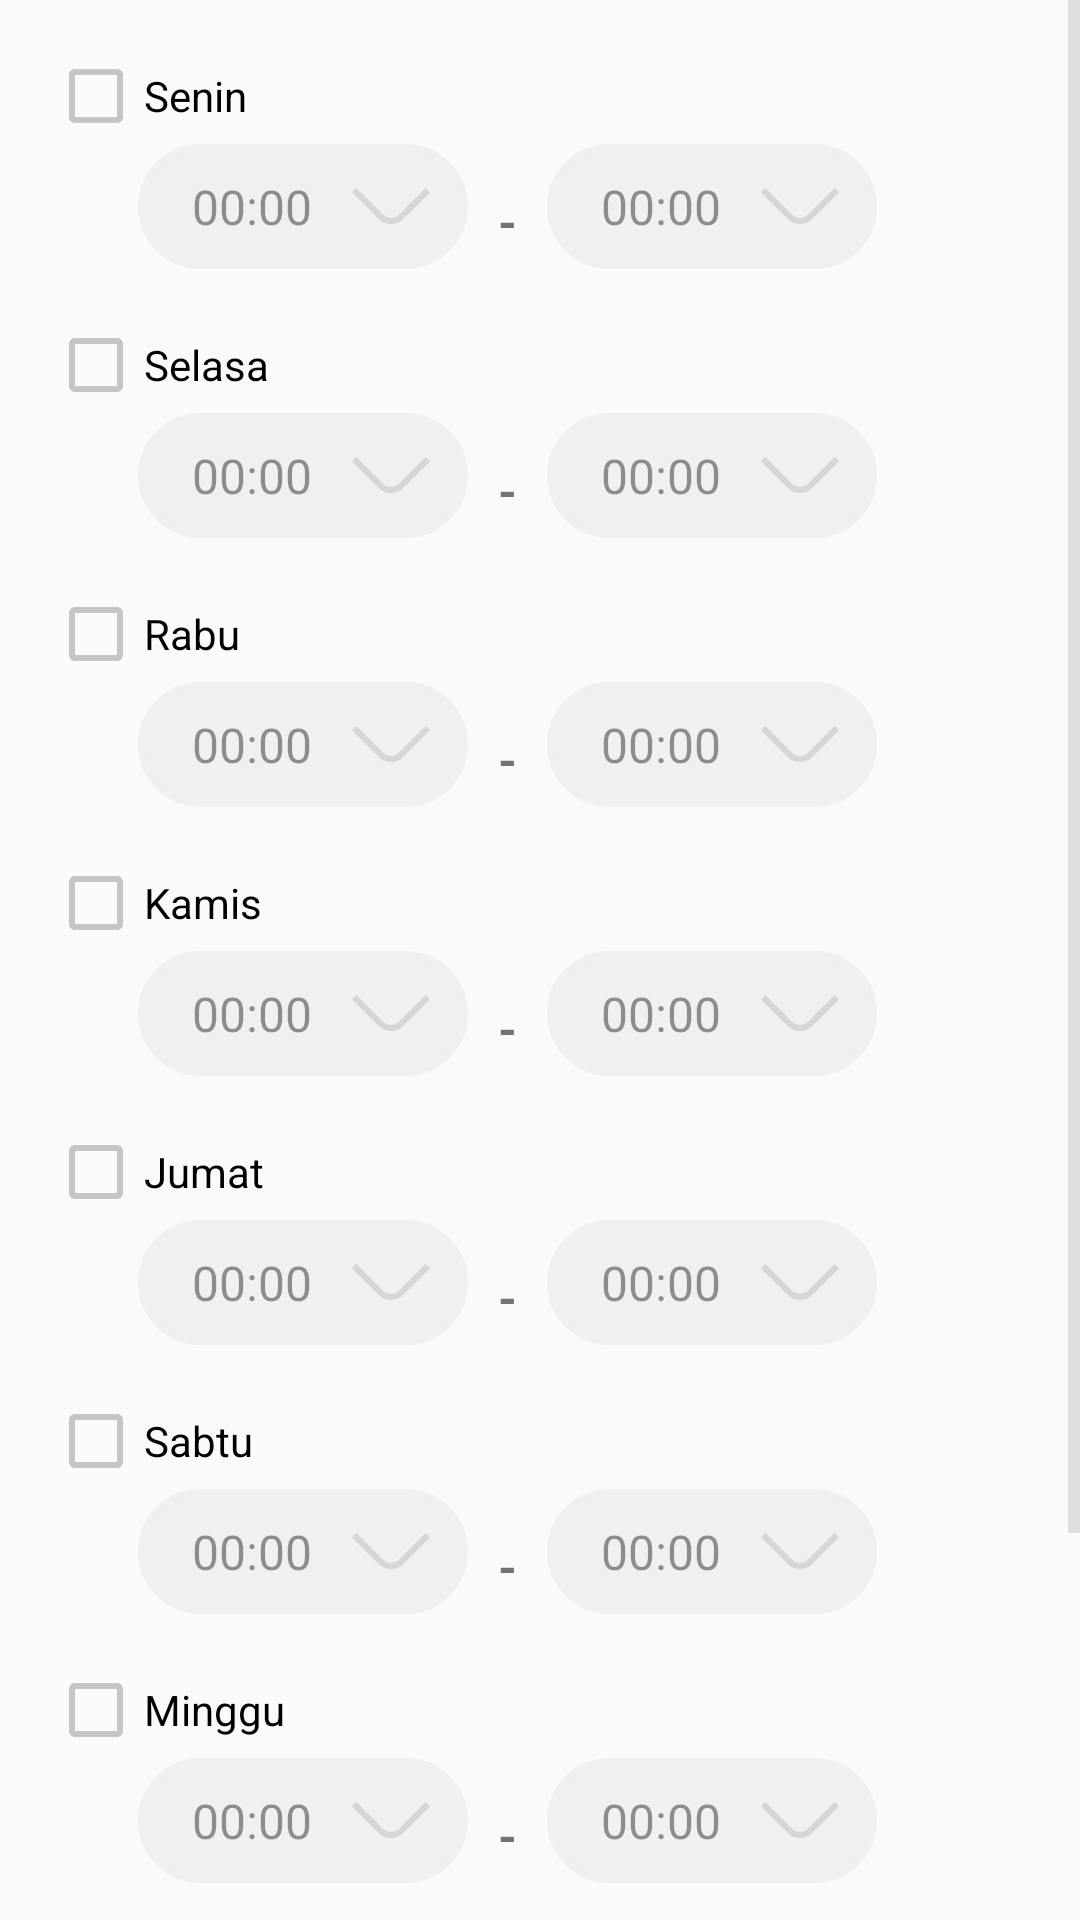

Reconstruct the res/layout file that produces this screen, plus the resources it refers to.
<!-- AndroidManifest.xml: application theme AppTheme -->
<!-- res/layout/activity_update_jam_buka.xml -->
<?xml version="1.0" encoding="utf-8"?>
<ScrollView android:layout_height="fill_parent"
    android:layout_width="fill_parent"
    xmlns:android="http://schemas.android.com/apk/res/android"

    >
    />
<LinearLayout xmlns:android="http://schemas.android.com/apk/res/android"
    xmlns:app="http://schemas.android.com/apk/res-auto"
    xmlns:tools="http://schemas.android.com/tools"
    android:layout_width="match_parent"
    android:layout_height="match_parent"
    android:paddingLeft="@dimen/activity_horizontal_margin"
    android:paddingTop="@dimen/activity_horizontal_margin"
    android:orientation="vertical"
    tools:context="bolalob.develops.stud11314025.availaballs.Activity.UpdateJamBukaActivity">
    <CheckBox
        android:id="@+id/cbSenin"
        android:layout_width="wrap_content"
        android:layout_height="wrap_content"
        android:text="Senin"/>
    <LinearLayout
        android:layout_width="wrap_content"
        android:layout_height="wrap_content"
        android:paddingLeft="30dp"
        android:paddingBottom="@dimen/activity_horizontal_margin"
        android:orientation="horizontal">

        <Spinner
            android:id="@+id/spinnerJamBukaSenin"
            style="@style/SpinnerTheme"
            android:layout_width="110dp"
            android:layout_height="wrap_content"
            android:alpha="0.5"
            android:clickable="false"
            android:entries="@array/array_itemjam" />

        <TextView
            android:layout_width="wrap_content"
            android:layout_height="wrap_content"
            android:text="-"
            android:textSize="16dp"
            android:textStyle="bold"
            android:layout_marginTop="5dp"
            android:layout_marginRight="10dp"
            android:layout_marginLeft="10dp"/>

        <Spinner
            android:clickable="false"
            android:id="@+id/spinnerJamTutupSenin"
            android:layout_width="110dp"
            android:alpha="0.5"
            android:layout_height="wrap_content"
            android:entries="@array/array_itemjam"

            style="@style/SpinnerTheme"/>

    </LinearLayout>

    <CheckBox
        android:id="@+id/cbSelasa"
        android:layout_width="wrap_content"
        android:layout_height="wrap_content"
        android:text="Selasa" />

    <LinearLayout
        android:layout_width="wrap_content"
        android:layout_height="wrap_content"
        android:paddingLeft="30dp"
        android:paddingBottom="@dimen/activity_horizontal_margin"
        android:orientation="horizontal">

        <Spinner
            android:clickable="false"
            android:alpha="0.5"
            android:id="@+id/spinnerJamBukaSelasa"
            android:layout_width="110dp"
            android:layout_height="wrap_content"
            android:entries="@array/array_itemjam"
            style="@style/SpinnerTheme"/>

        <TextView
            android:layout_width="wrap_content"
            android:layout_height="wrap_content"
            android:text="-"
            android:textSize="16dp"
            android:textStyle="bold"
            android:layout_marginTop="5dp"
            android:layout_marginRight="10dp"
            android:layout_marginLeft="10dp"/>

        <Spinner
            android:clickable="false"
            android:alpha="0.5"
            android:entries="@array/array_itemjam"
            android:id="@+id/spinnerJamTutupSelasa"
            android:layout_width="110dp"
            android:layout_height="wrap_content"
            style="@style/SpinnerTheme"/>

    </LinearLayout>
    <CheckBox
        android:id="@+id/cbRabu"
        android:layout_width="wrap_content"
        android:layout_height="wrap_content"
        android:text="Rabu"/>
    <LinearLayout
        android:layout_width="wrap_content"
        android:layout_height="wrap_content"
        android:paddingLeft="30dp"
        android:paddingBottom="@dimen/activity_horizontal_margin"
        android:orientation="horizontal">

        <Spinner
            android:clickable="false"
            android:alpha="0.5"
            android:id="@+id/spinnerJamBukaRabu"
            android:layout_width="110dp"
            android:entries="@array/array_itemjam"

            android:layout_height="wrap_content"
            style="@style/SpinnerTheme"/>

        <TextView
            android:layout_width="wrap_content"
            android:layout_height="wrap_content"
            android:text="-"
            android:textSize="16dp"
            android:textStyle="bold"
            android:layout_marginTop="5dp"
            android:layout_marginRight="10dp"
            android:layout_marginLeft="10dp"/>

        <Spinner
            android:clickable="false"
            android:alpha="0.5"
            android:id="@+id/spinnerJamTutupRabu"
            android:layout_width="110dp"
            android:entries="@array/array_itemjam"
            android:layout_height="wrap_content"
            style="@style/SpinnerTheme"/>

    </LinearLayout>
    <CheckBox
        android:id="@+id/cbKamis"
        android:layout_width="wrap_content"
        android:layout_height="wrap_content"
        android:text="Kamis"/>
    <LinearLayout
        android:layout_width="wrap_content"
        android:layout_height="wrap_content"
        android:paddingBottom="@dimen/activity_horizontal_margin"
        android:paddingLeft="30dp"
        android:orientation="horizontal">

        <Spinner
            android:clickable="false"
            android:id="@+id/spinnerJamBukaKamis"
            android:layout_width="110dp"
            android:alpha="0.5"
            android:entries="@array/array_itemjam"
            android:layout_height="wrap_content"
            style="@style/SpinnerTheme"/>

        <TextView
            android:layout_width="wrap_content"
            android:layout_height="wrap_content"
            android:text="-"
            android:textSize="16dp"
            android:textStyle="bold"
            android:layout_marginTop="5dp"
            android:layout_marginRight="10dp"
            android:layout_marginLeft="10dp"/>

        <Spinner
            android:clickable="false"
            android:entries="@array/array_itemjam"
            android:alpha="0.5"
            android:id="@+id/spinnerJamTutupKamis"
            android:layout_width="110dp"
            android:layout_height="wrap_content"
            style="@style/SpinnerTheme"/>

    </LinearLayout>
    <CheckBox
        android:id="@+id/cbJumat"
        android:layout_width="wrap_content"
        android:layout_height="wrap_content"
        android:text="Jumat"/>
    <LinearLayout
        android:layout_width="wrap_content"
        android:layout_height="wrap_content"
        android:paddingLeft="30dp"
        android:paddingBottom="@dimen/activity_horizontal_margin"
        android:orientation="horizontal">

        <Spinner
            android:clickable="false"
            android:id="@+id/spinnerJamBukaJumat"
            android:layout_width="110dp"
            android:alpha="0.5"
            android:layout_height="wrap_content"
            android:entries="@array/array_itemjam"
            style="@style/SpinnerTheme"/>

        <TextView
            android:layout_width="wrap_content"
            android:layout_height="wrap_content"
            android:text="-"
            android:textSize="16dp"
            android:textStyle="bold"
            android:layout_marginTop="5dp"
            android:layout_marginRight="10dp"
            android:layout_marginLeft="10dp"/>

        <Spinner
            android:clickable="false"
            android:id="@+id/spinnerJamTutupJumat"
            android:layout_width="110dp"
            android:entries="@array/array_itemjam"
            android:layout_height="wrap_content"
            android:alpha="0.5"
            style="@style/SpinnerTheme"/>

    </LinearLayout>
    <CheckBox
        android:id="@+id/cbSabtu"
        android:layout_width="wrap_content"
        android:layout_height="wrap_content"
        android:text="Sabtu"/>
    <LinearLayout
        android:layout_width="wrap_content"
        android:layout_height="wrap_content"
        android:paddingLeft="30dp"
        android:paddingBottom="@dimen/activity_horizontal_margin"
        android:orientation="horizontal">

        <Spinner
            android:alpha="0.5"
            android:clickable="false"
            android:id="@+id/spinnerJamBukaSabtu"
            android:layout_width="110dp"
            android:layout_height="wrap_content"
            android:entries="@array/array_itemjam"
            style="@style/SpinnerTheme"/>

        <TextView
            android:layout_width="wrap_content"
            android:layout_height="wrap_content"
            android:text="-"
            android:textSize="16dp"
            android:textStyle="bold"
            android:layout_marginTop="5dp"
            android:layout_marginRight="10dp"
            android:layout_marginLeft="10dp"/>

        <Spinner
            android:alpha="0.5"
            android:clickable="false"
            android:id="@+id/spinnerJamTutupSabtu"
            android:layout_width="110dp"
            android:entries="@array/array_itemjam"
            android:layout_height="wrap_content"
            style="@style/SpinnerTheme"/>

    </LinearLayout>
    <CheckBox
        android:id="@+id/cbMinggu"
        android:layout_width="wrap_content"
        android:layout_height="wrap_content"
        android:text="Minggu"/>
    <LinearLayout
        android:layout_width="wrap_content"
        android:layout_height="wrap_content"
        android:paddingLeft="30dp"
        android:paddingBottom="@dimen/activity_horizontal_margin"
        android:orientation="horizontal">

        <Spinner
            android:clickable="false"
            android:id="@+id/spinnerJamBukaMinggu"
            android:layout_width="110dp"
            android:layout_height="wrap_content"
            android:entries="@array/array_itemjam"
            android:alpha="0.5"
            style="@style/SpinnerTheme"/>

        <TextView
            android:layout_width="wrap_content"
            android:layout_height="wrap_content"
            android:text="-"
            android:textSize="16dp"
            android:textStyle="bold"
            android:layout_marginTop="5dp"
            android:layout_marginRight="10dp"
            android:layout_marginLeft="10dp"/>

        <Spinner
            android:clickable="false"
            android:id="@+id/spinnerJamTutupMinggu"
            android:layout_width="110dp"
            android:alpha="0.5"
            android:layout_height="wrap_content"
            android:entries="@array/array_itemjam"
            style="@style/SpinnerTheme"/>


    </LinearLayout>
    <Button
        android:id="@+id/btnSimpan"
        android:layout_width="200dp"
        android:layout_height="wrap_content"
        android:layout_marginBottom="30dp"
        android:layout_marginTop="80dp"
        android:background="@drawable/circlebutton"
        android:text="Simpan"
        android:textAllCaps="false"
        android:textColor="@android:color/background_light"
        android:layout_gravity="center"
        android:onClick="Simpan"/>

</LinearLayout>

</ScrollView>
<!-- resources referenced by this layout -->
<resources>
  <string-array name="array_itemjam">
          <item>00:00</item>
          <item>01:00</item>
          <item>02:00</item>
          <item>03:00</item>
          <item>04:00</item>
          <item>05:00</item>
          <item>06:00</item>
          <item>07:00</item>
          <item>08:00</item>
          <item>09:00</item>
          <item>10:00</item>
          <item>11:00</item>
          <item>12:00</item>
          <item>13:00</item>
          <item>14:00</item>
          <item>15:00</item>
          <item>16:00</item>
          <item>17:00</item>
          <item>18:00</item>
          <item>19:00</item>
          <item>20:00</item>
          <item>21:00</item>
          <item>22:00</item>
          <item>23:00</item>
          <item>24:00</item>
      </string-array>
  <dimen name="activity_horizontal_margin">16dp</dimen>
  <!-- drawable circlebutton (drawable) -->
  <?xml version="1.0" encoding="utf-8"?>
  <shape xmlns:android="http://schemas.android.com/apk/res/android"
      android:shape="rectangle">
      <solid android:color="#15b87a" />
      <corners android:bottomRightRadius="100dp"
          android:bottomLeftRadius="100dp"
          android:topRightRadius="100dp"
          android:topLeftRadius="100dp"/>
  </shape>
  <style name="SpinnerTheme" parent="android:Widget.Spinner">
          <item name="android:background">@drawable/bgspinner</item>
      </style>
  <style name="AppTheme" parent="Theme.AppCompat.Light.DarkActionBar">
          
          <item name="colorPrimary">@color/colorPrimary</item>
          <item name="colorPrimaryDark">@color/colorPrimaryDark</item>
          <item name="colorAccent">@color/colorAccent</item>
          <item name="colorControlNormal">#c5c5c5</item>
          <item name="colorControlActivated">@color/colorAccent</item>
          <item name="colorControlHighlight">@color/colorAccent</item>
  
      </style>
  <!-- drawable bgspinner (drawable) -->
  <?xml version="1.0" encoding="utf-8"?>
  <selector xmlns:android="http://schemas.android.com/apk/res/android">
  
      <item>
  
          <layer-list>
  
              <item>
                  <shape>
                      <gradient android:angle="90" android:endColor="#E6E6E6" android:startColor="#E6E6E6" android:type="linear" />
  
                      <stroke android:width="2dp" android:color="#E6E6E6" />
  
                      <corners android:radius="100dp" />
  
                      <padding android:bottom="10dp" android:left="10dp" android:right="10dp" android:top="10dp" />
                  </shape>
              </item>
  
              <item android:right="2dp">
  
                  <bitmap android:gravity="center_vertical|right" android:tint="#b3b3b3" android:src="@drawable/icon_dropdown" />
  
              </item>
  
          </layer-list>
  
      </item>
  
  </selector>
  <color name="colorPrimary">#00000000</color>
  <color name="colorPrimaryDark">#303F9F</color>
  <color name="colorAccent">#333333</color>
  <!-- drawable icon_dropdown: png bitmap (drawable-hdpi, 1265 bytes) -->
</resources>
